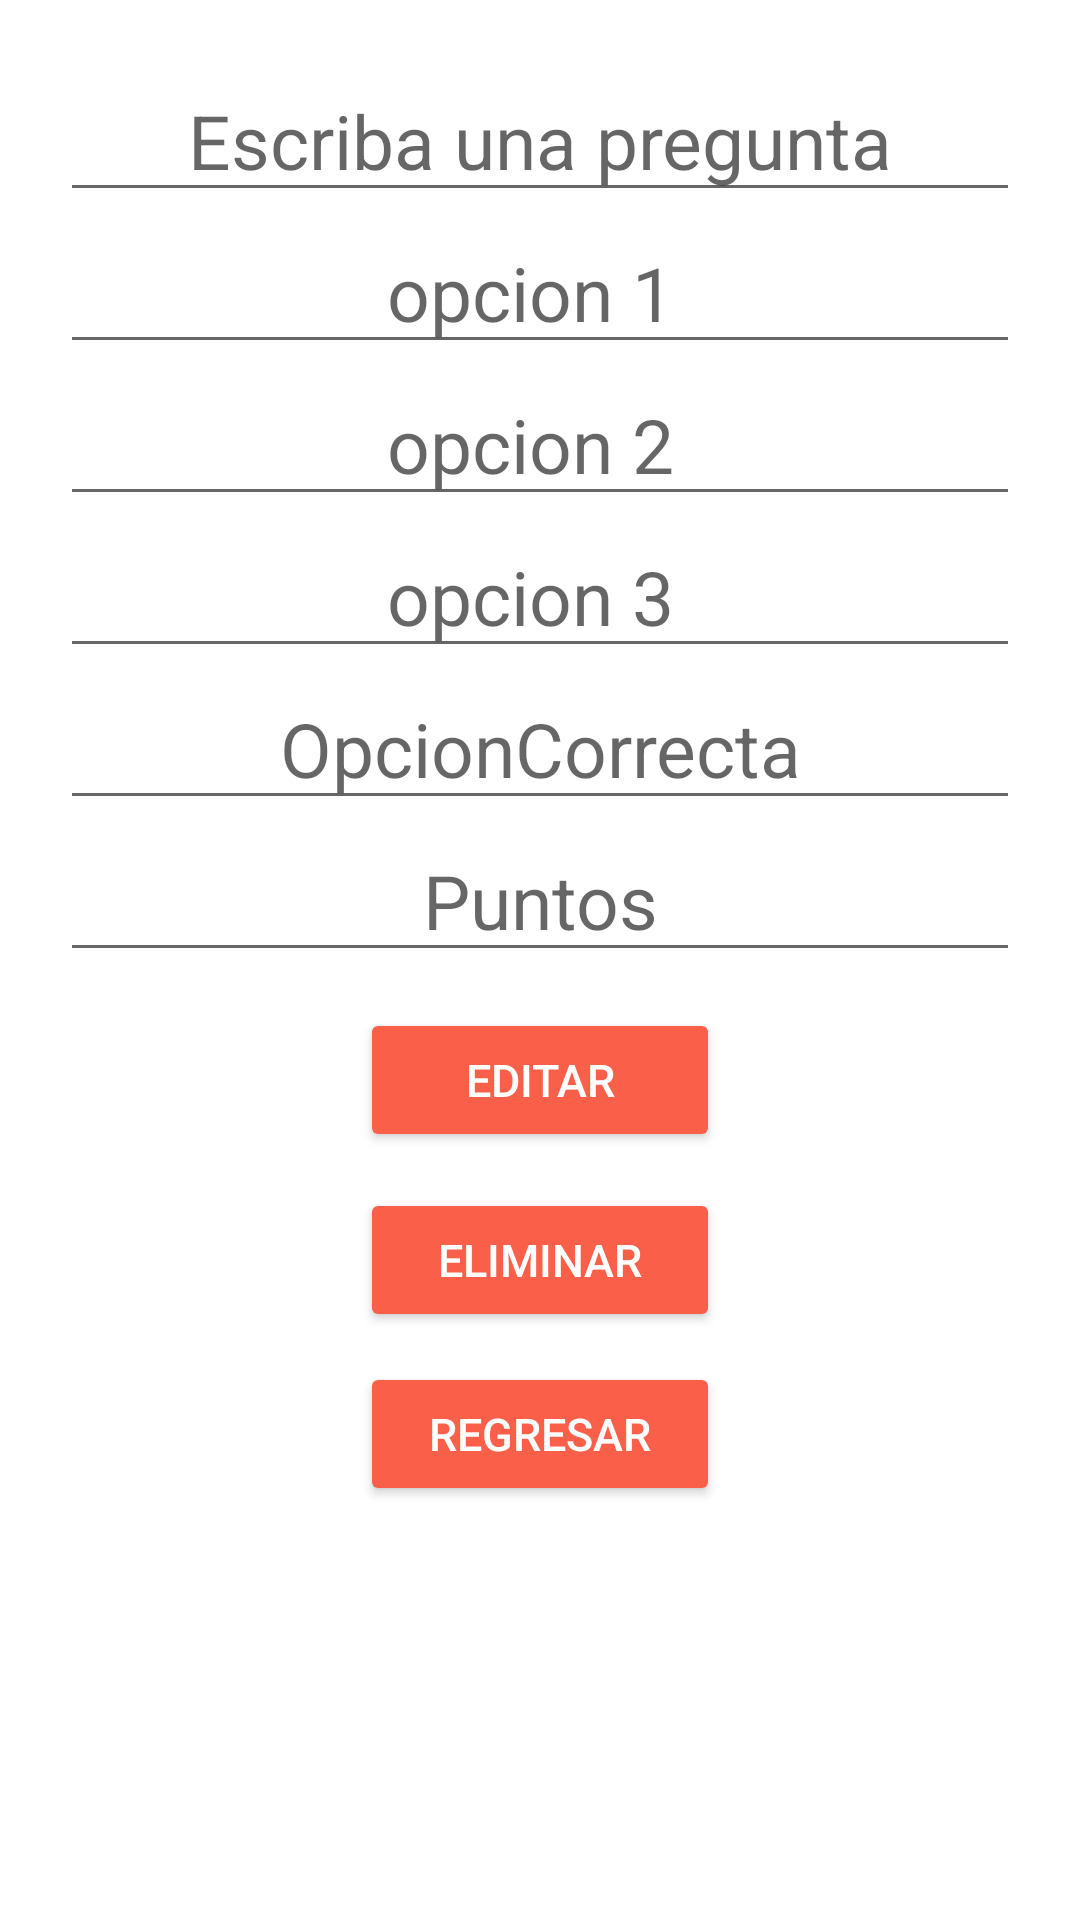

Write the Android layout XML for this screen, with the resource values it uses.
<!-- AndroidManifest.xml: application theme Theme.PreguntitasV2 -->
<!-- res/layout/activity_eliminar_editar.xml -->
<?xml version="1.0" encoding="utf-8"?>
<LinearLayout xmlns:android="http://schemas.android.com/apk/res/android"
    xmlns:app="http://schemas.android.com/apk/res-auto"
    xmlns:tools="http://schemas.android.com/tools"
    android:layout_width="match_parent"
    android:layout_height="match_parent"
    tools:context=".EliminarEditar"
    android:orientation="vertical"
    android:padding="20dp"
    android:background="@drawable/azul">


    <LinearLayout
        android:layout_width="match_parent"
        android:layout_height="wrap_content"
        android:orientation="vertical"
        android:gravity="center"
        >

        <EditText
            android:layout_width="match_parent"
            android:layout_height="wrap_content"
            android:gravity="center"
            android:textSize="25sp"
            android:id="@+id/pregunta"
            android:hint=" Escriba una pregunta ">

        </EditText>
        <EditText
            android:layout_width="match_parent"
            android:layout_height="wrap_content"
            android:gravity="center"
            android:textSize="25sp"
            android:id="@+id/opcion1"
            android:hint="opcion 1 ">

        </EditText>
        <EditText
            android:layout_width="match_parent"
            android:layout_height="wrap_content"
            android:gravity="center"
            android:textSize="25sp"
            android:id="@+id/opcion2"
            android:hint="opcion 2 ">

        </EditText>

        <EditText
            android:layout_width="match_parent"
            android:layout_height="wrap_content"
            android:gravity="center"
            android:textSize="25sp"
            android:id="@+id/opcion3"
            android:hint="opcion 3 ">

        </EditText>
        <EditText
            android:layout_width="match_parent"
            android:layout_height="wrap_content"
            android:gravity="center"
            android:textSize="25sp"
            android:id="@+id/OpcionCorrecta"
            android:hint ="OpcionCorrecta">

        </EditText>
        <EditText
            android:layout_width="match_parent"
            android:layout_height="wrap_content"
            android:gravity="center"
            android:textSize="25sp"
            android:id="@+id/Puntos"
            android:hint ="Puntos">

        </EditText>
        <Button
            android:layout_width="120dp"
            android:layout_height="wrap_content"
            android:id="@+id/Editar"
            android:text="Editar"
            android:textSize="15sp"
            android:textColor="@color/white"
            android:backgroundTint="#fa5f49"
            android:layout_marginTop="12dp"

            >

        </Button>
        <Button
            android:layout_width="120dp"
            android:layout_height="wrap_content"
            android:id="@+id/Eliminar"
            android:text="Eliminar"
            android:textSize="15sp"
            android:textColor="@color/white"
            android:backgroundTint="#fa5f49"
            android:layout_marginTop="12dp"
            >

        </Button>

        <Button
            android:layout_width="120dp"
            android:layout_height="wrap_content"
            android:id="@+id/Regresar"
            android:text="Regresar"
            android:textSize="15sp"
            android:textColor="@color/white"
            android:backgroundTint="#fa5f49"
            android:layout_marginTop="10dp">

        </Button>


    </LinearLayout>


</LinearLayout>
<!-- resources referenced by this layout -->
<resources>
  <color name="white">#FFFFFFFF</color>
  <style name="Theme.PreguntitasV2" parent="Theme.MaterialComponents.DayNight.DarkActionBar">
          
          <item name="colorPrimary">@color/purple_500</item>
          <item name="colorPrimaryVariant">@color/purple_700</item>
          <item name="colorOnPrimary">@color/white</item>
          
          <item name="colorSecondary">@color/teal_200</item>
          <item name="colorSecondaryVariant">@color/teal_700</item>
          <item name="colorOnSecondary">@color/black</item>
          
          <item name="android:statusBarColor" tools:targetApi="l">?attr/colorPrimaryVariant</item>
          
      </style>
  <color name="purple_500">#FF6200EE</color>
  <color name="purple_700">#FF3700B3</color>
  <color name="teal_200">#FF03DAC5</color>
  <color name="teal_700">#FF018786</color>
  <color name="black">#FF000000</color>
</resources>
